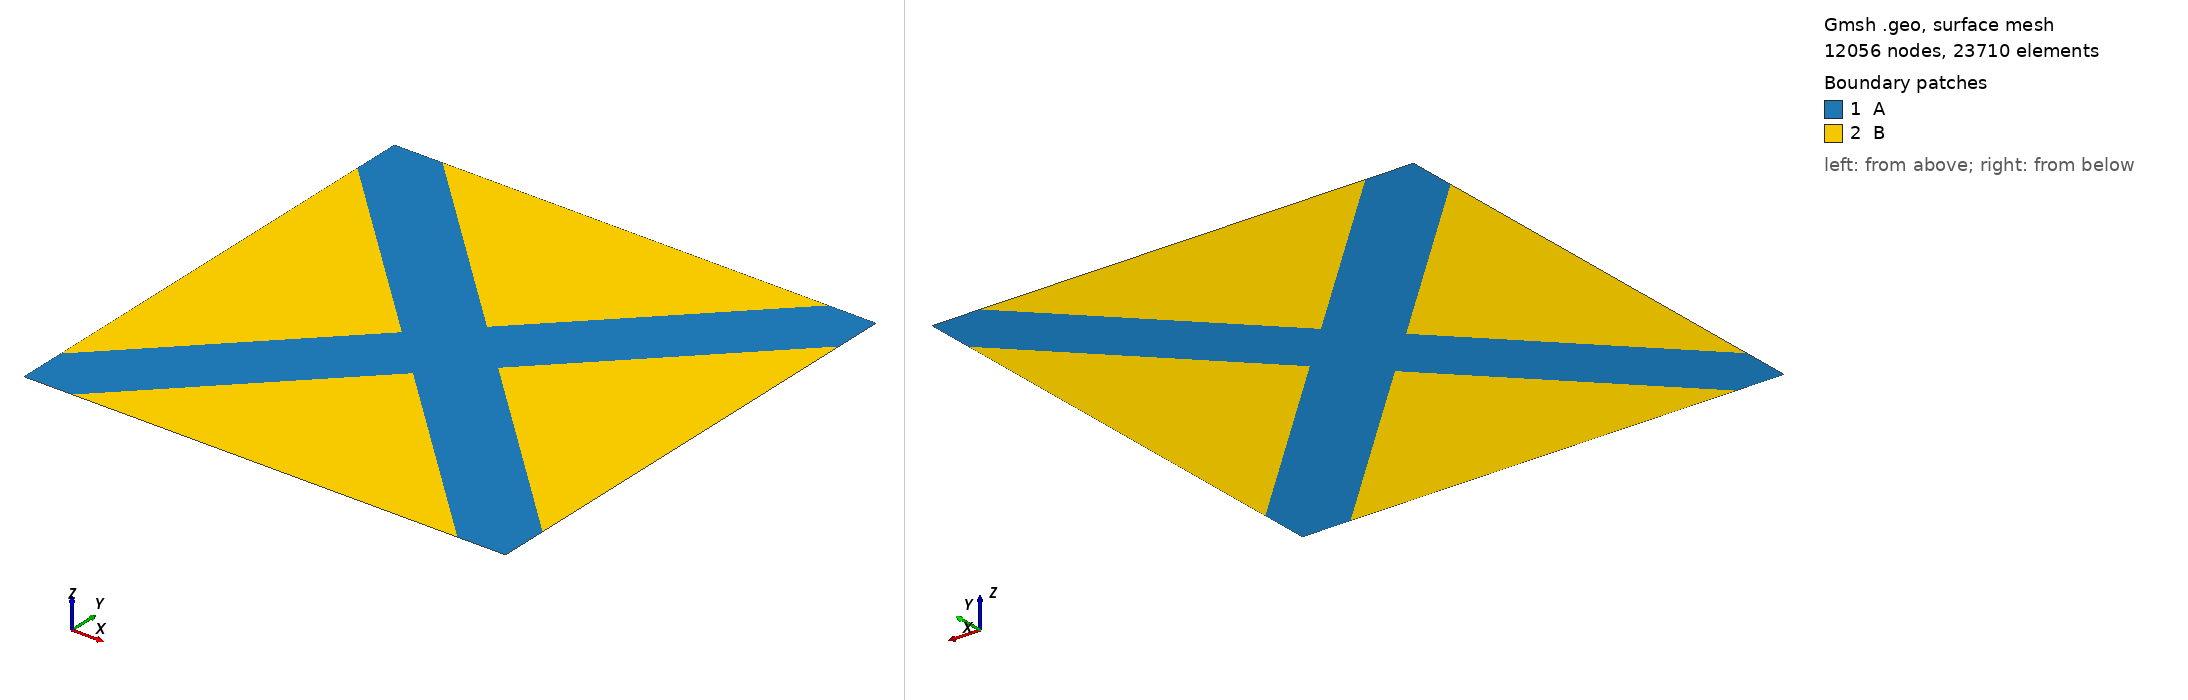

Gmsh geometry script, surface-meshed: 12056 nodes, 23710 surface elements. Boundary patches (legend numbers): 1 A, 2 B. Left view from above one corner, right view from below the opposite corner. Legend entries are the model's physical surfaces. The drawing asked Gmsh for element sizes between 1% and 20% of the model's largest extent; the script's own settings can give other sizes.

=== composite.geo (drawn) ===
A = 1; // side length
a = 0.1; // band offset
b = (A-2*a)/2;
e = 0.01; // element size

Point(1) = {0, 0, 0, e};
Point(2) = {0, a, 0, e};
Point(3) = {0, A-a, 0, e};
Point(4) = {0, A, 0, e};
Point(5) = {a, A, 0, e};
Point(6) = {A-a, A, 0, e};
Point(7) = {A, A, 0, e};
Point(8) = {A, A-a, 0, e};
Point(9) = {A, a, 0, e};
Point(10) = {A, 0, 0, e};
Point(11) = {A-a, 0, 0, e};
Point(12) = {a, 0, 0, e};
Point(13) = {b, a+b, 0, e};
Point(14) = {a+b, A-b, 0, e};
Point(15) = {A-b, a+b, 0, e};
Point(16) = {a+b, b, 0, e};

Line(1) = {1, 2};
Line(2) = {2, 3};
Line(3) = {3, 4};
Line(4) = {4, 5};
Line(5) = {5, 6};
Line(6) = {6, 7};
Line(7) = {7, 8};
Line(8) = {8, 9};
Line(9) = {9, 10};
Line(10) = {10, 11};
Line(11) = {11, 12};
Line(12) = {12, 1};
Line(13) = {2, 13};
Line(14) = {13, 3};
Line(15) = {5, 14};
Line(16) = {14, 6};
Line(17) = {8, 15};
Line(18) = {15, 9};
Line(19) = {11, 16};
Line(20) = {16, 12};

Line Loop(1) = {1, 13, 14, 3, 4, 15, 16, 6, 7, 17, 18, 9, 10, 19, 20, 12};
Line Loop(2) = {2, -14, -13};
Line Loop(3) = {5, -16, -15};
Line Loop(4) = {8, -18, -17};
Line Loop(5) = {11, -20, -19};

Plane Surface(1) = {1};
Plane Surface(2) = {2};
Plane Surface(3) = {3};
Plane Surface(4) = {4};
Plane Surface(5) = {5};

Physical Surface("A") = {1};
Physical Surface("B") = {2, 3, 4, 5};
Physical Line("top") = {4, 5, 6};
Physical Line("bottom") = {10, 11, 12};
Physical Line("left") = {1, 2, 3};
Physical Line("right") = {7, 8, 9};
